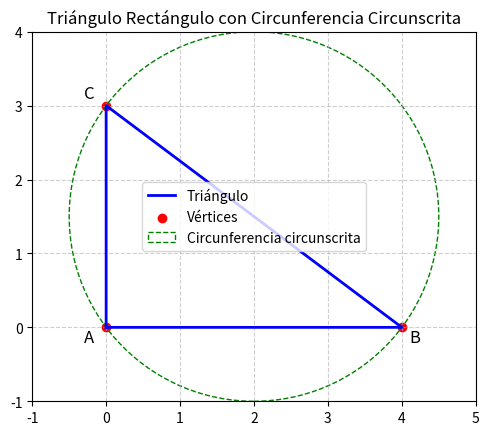

The matplotlib source for this figure:
import matplotlib.pyplot as plt
import numpy as np

def draw_right_triangle():
    # Definir los puntos del triángulo
    A = (0, 0)
    B = (4, 0)
    C = (0, 3)
    
    # Crear la figura y los ejes
    fig, ax = plt.subplots()
    
    # Dibujar los lados del triángulo
    triangle_x = [A[0], B[0], C[0], A[0]]
    triangle_y = [A[1], B[1], C[1], A[1]]
    ax.plot(triangle_x, triangle_y, 'b-', linewidth=2, label='Triángulo')
    
    # Dibujar los puntos
    ax.scatter([A[0], B[0], C[0]], [A[1], B[1], C[1]], color='red', label='Vértices')
    
    # Etiquetas de los puntos
    ax.text(A[0] - 0.3, A[1] - 0.2, 'A', fontsize=12, color='black')
    ax.text(B[0] + 0.1, B[1] - 0.2, 'B', fontsize=12, color='black')
    ax.text(C[0] - 0.3, C[1] + 0.1, 'C', fontsize=12, color='black')
    
    # Dibujar la circunferencia circunscrita
    center_x, center_y = (B[0] / 2, C[1] / 2)
    radius = np.sqrt((center_x - A[0])**2 + (center_y - A[1])**2)
    circle = plt.Circle((center_x, center_y), radius, color='g', fill=False, linestyle='dashed', label='Circunferencia circunscrita')
    ax.add_patch(circle)
    
    # Ajustar límites y mostrar
    ax.set_xlim(-1, 5)
    ax.set_ylim(-1, 4)
    ax.set_aspect('equal')
    ax.legend()
    ax.grid(True, linestyle='--', alpha=0.6)
    plt.title("Triángulo Rectángulo con Circunferencia Circunscrita")
    plt.show()

# Llamar a la función
if __name__ == "__main__":
    draw_right_triangle()
